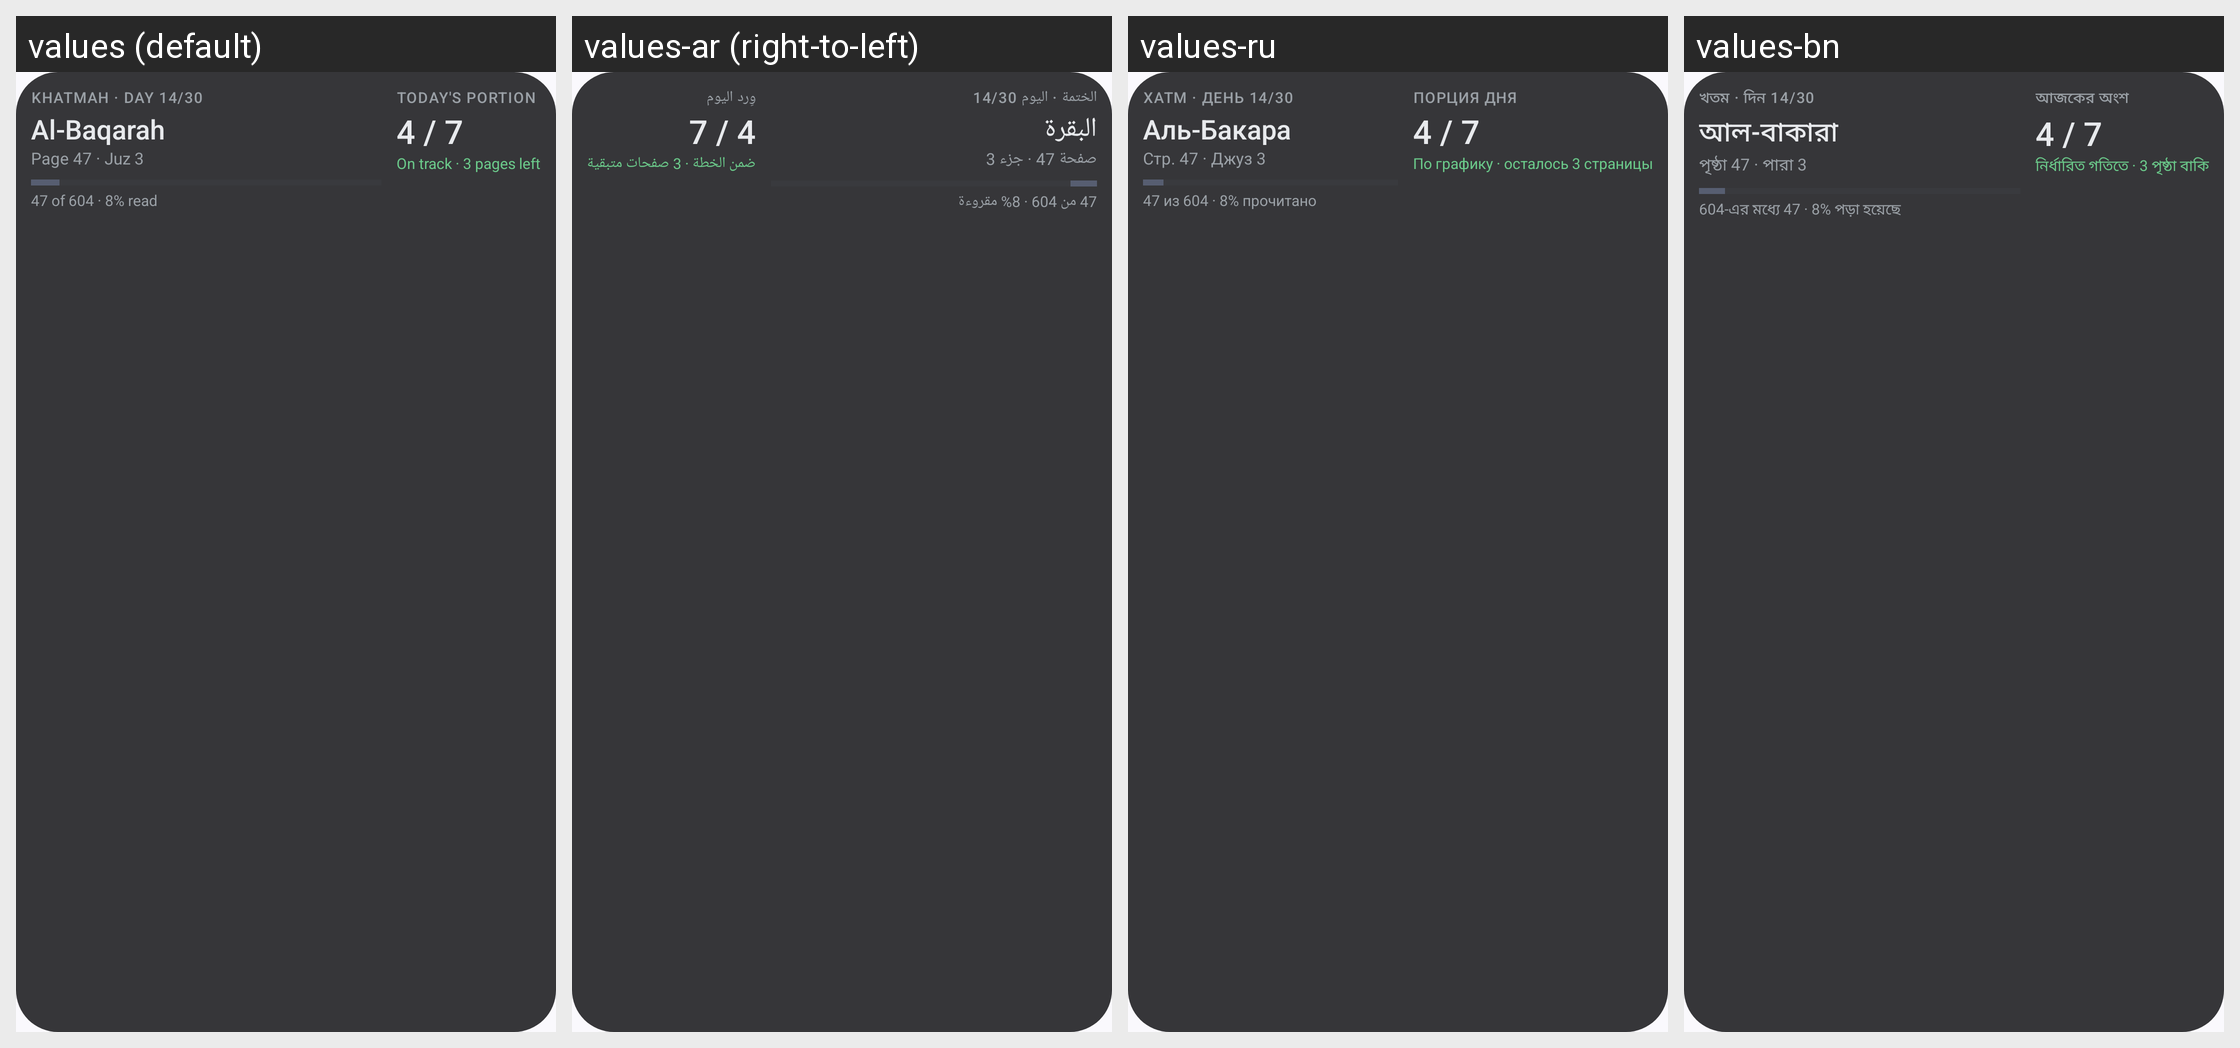

Locale-by-locale string values for the Android screen shown in this grid:
Android screen res/layout/prayer_widget_reading_preview.xml rendered under 4 locales, left to right: values (default), values-ar (right-to-left), values-ru, values-bn. Device: Nexus 5 (rendered at 1080×1920; each locale shown at half size, 540×960, under a caption strip naming it); theme AppTheme.
Other locales in the repository, not shown: values-de, values-es, values-fr, values-hi, values-in, values-sv, values-tr, values-ur, values-zh.
Strings drawn on this screen, with the default value and each locale's value (text and hints the layout hard-codes, and strings that could not be matched under every locale, appear in the picture but are not listed):

widget_preview_reading_header
  values: KHATMAH · DAY 14/30
  values-ar: الختمة · اليوم 14/30
  values-ru: ХАТМ · ДЕНЬ 14/30
  values-bn: খতম · দিন 14/30

widget_preview_reading_surah
  values: Al-Baqarah
  values-ar: البقرة
  values-ru: Аль-Бакара
  values-bn: আল-বাকারা

widget_preview_reading_position
  values: Page 47 · Juz 3
  values-ar: صفحة 47 · جزء 3
  values-ru: Стр. 47 · Джуз 3
  values-bn: পৃষ্ঠা 47 · পারা 3

widget_preview_reading_progress
  values: 47 of 604 · 8% read
  values-ar: 47 من 604 · 8% مقروءة
  values-ru: 47 из 604 · 8% прочитано
  values-bn: 604-এর মধ্যে 47 · 8% পড়া হয়েছে

widget_reading_today_portion
  values: TODAY'S PORTION
  values-ar: وِرد اليوم
  values-ru: ПОРЦИЯ ДНЯ
  values-bn: আজকের অংশ

widget_preview_reading_note
  values: On track · 3 pages left
  values-ar: ضمن الخطة · 3 صفحات متبقية
  values-ru: По графику · осталось 3 страницы
  values-bn: নির্ধারিত গতিতে · 3 পৃষ্ঠা বাকি
